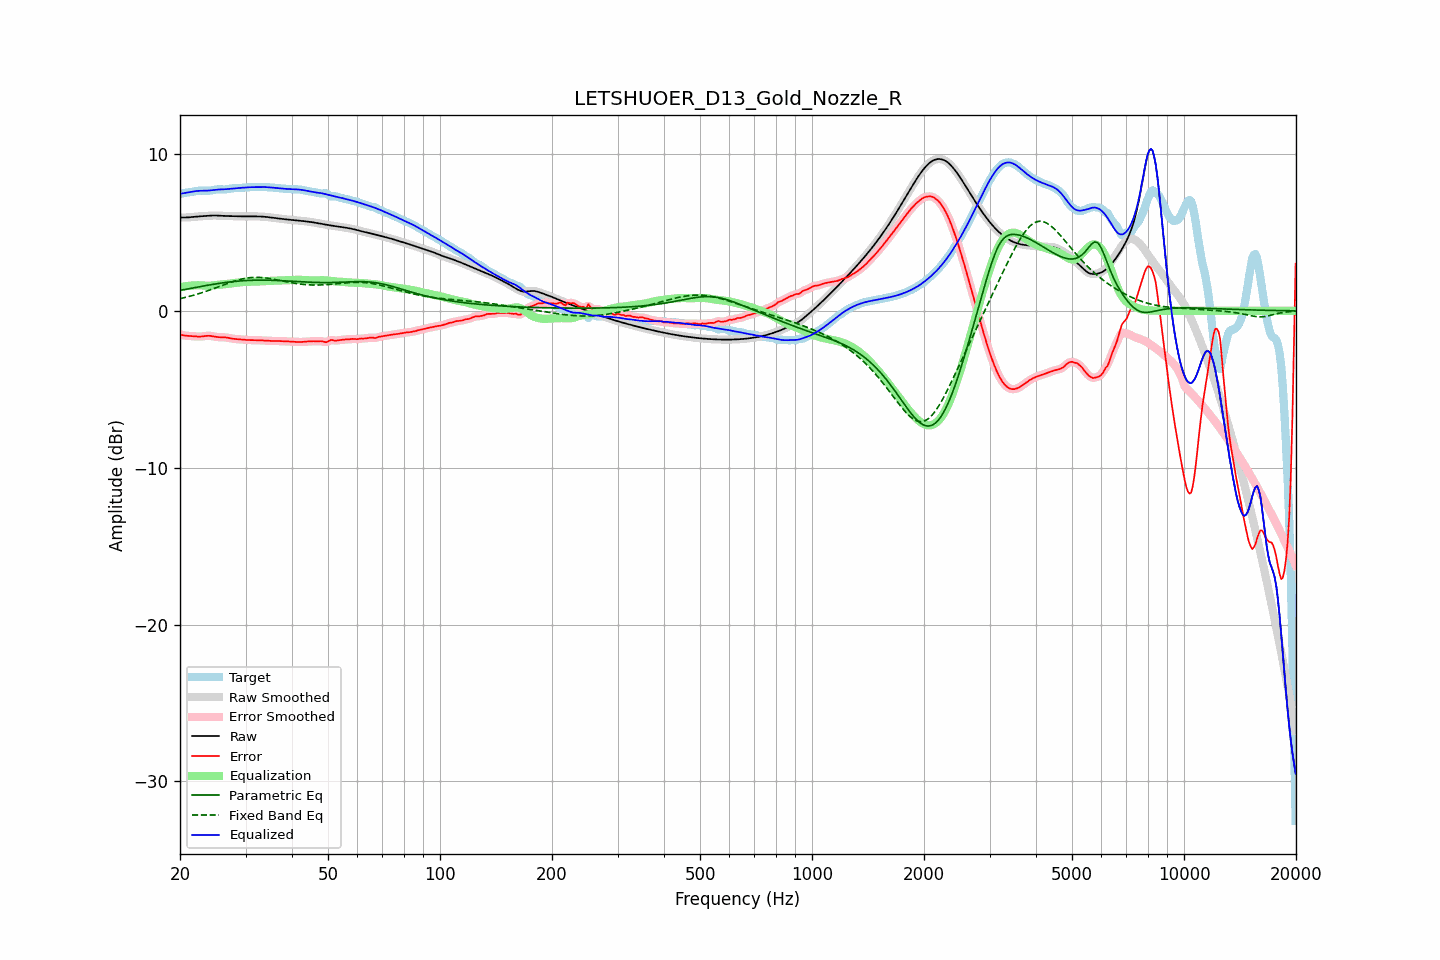

Values plotted in this chart, from the file beside it:
frequency, raw, error, smoothed, error_smoothed, equalization, parametric_eq, fixed_band_eq, equalized_raw, equalized_smoothed, target
20.00, 5.95, -1.50, 5.95, -1.50, 1.51, 1.31, 0.78, 7.46, 7.46, 7.45
20.20, 5.95, -1.53, 5.95, -1.53, 1.53, 1.32, 0.80, 7.48, 7.48, 7.48
20.40, 5.95, -1.55, 5.95, -1.55, 1.55, 1.34, 0.83, 7.50, 7.50, 7.50
20.61, 5.95, -1.58, 5.95, -1.57, 1.56, 1.36, 0.85, 7.51, 7.52, 7.53
20.81, 5.95, -1.59, 5.95, -1.59, 1.58, 1.38, 0.87, 7.53, 7.53, 7.54
21.02, 5.96, -1.60, 5.96, -1.60, 1.59, 1.40, 0.90, 7.55, 7.55, 7.55
21.23, 5.97, -1.60, 5.97, -1.60, 1.60, 1.42, 0.93, 7.57, 7.57, 7.57
21.44, 5.98, -1.61, 5.98, -1.61, 1.61, 1.44, 0.96, 7.59, 7.59, 7.58
21.66, 5.99, -1.61, 5.99, -1.61, 1.62, 1.46, 0.98, 7.61, 7.61, 7.60
21.87, 6.00, -1.62, 6.00, -1.62, 1.63, 1.48, 1.01, 7.62, 7.62, 7.62
22.09, 6.01, -1.63, 6.01, -1.63, 1.63, 1.50, 1.04, 7.64, 7.64, 7.64
22.31, 6.01, -1.64, 6.01, -1.64, 1.63, 1.52, 1.07, 7.65, 7.65, 7.65
22.54, 6.02, -1.64, 6.02, -1.64, 1.63, 1.54, 1.10, 7.65, 7.65, 7.66
22.76, 6.03, -1.64, 6.03, -1.64, 1.63, 1.56, 1.14, 7.65, 7.65, 7.67
22.99, 6.03, -1.63, 6.03, -1.63, 1.62, 1.58, 1.17, 7.65, 7.65, 7.66
23.22, 6.04, -1.61, 6.04, -1.61, 1.61, 1.59, 1.20, 7.65, 7.65, 7.66
23.45, 6.05, -1.60, 6.05, -1.60, 1.61, 1.61, 1.24, 7.66, 7.66, 7.65
23.69, 6.06, -1.59, 6.06, -1.59, 1.60, 1.63, 1.27, 7.66, 7.66, 7.65
23.92, 6.07, -1.59, 6.07, -1.59, 1.60, 1.65, 1.31, 7.67, 7.67, 7.66
24.16, 6.07, -1.60, 6.07, -1.60, 1.61, 1.66, 1.35, 7.68, 7.68, 7.67
24.40, 6.08, -1.61, 6.08, -1.61, 1.62, 1.68, 1.38, 7.70, 7.70, 7.69
24.65, 6.08, -1.63, 6.08, -1.63, 1.63, 1.70, 1.42, 7.71, 7.71, 7.71
24.89, 6.08, -1.65, 6.08, -1.65, 1.64, 1.71, 1.46, 7.72, 7.72, 7.73
25.14, 6.08, -1.67, 6.08, -1.67, 1.65, 1.73, 1.50, 7.73, 7.73, 7.74
25.39, 6.07, -1.68, 6.07, -1.68, 1.66, 1.75, 1.54, 7.74, 7.74, 7.75
25.65, 6.07, -1.68, 6.07, -1.68, 1.67, 1.76, 1.57, 7.74, 7.74, 7.75
25.91, 6.06, -1.68, 6.06, -1.68, 1.68, 1.78, 1.61, 7.74, 7.74, 7.74
26.16, 6.05, -1.68, 6.05, -1.68, 1.69, 1.79, 1.65, 7.75, 7.75, 7.74
26.43, 6.05, -1.69, 6.05, -1.69, 1.70, 1.80, 1.69, 7.75, 7.75, 7.74
26.69, 6.05, -1.70, 6.05, -1.70, 1.71, 1.82, 1.73, 7.76, 7.76, 7.75
26.96, 6.04, -1.72, 6.04, -1.72, 1.73, 1.83, 1.76, 7.77, 7.77, 7.76
27.23, 6.04, -1.74, 6.04, -1.74, 1.74, 1.84, 1.80, 7.78, 7.78, 7.78
27.50, 6.04, -1.76, 6.04, -1.76, 1.76, 1.85, 1.84, 7.79, 7.79, 7.80
27.77, 6.03, -1.78, 6.03, -1.78, 1.77, 1.87, 1.87, 7.81, 7.81, 7.81
28.05, 6.03, -1.79, 6.03, -1.79, 1.78, 1.88, 1.90, 7.82, 7.82, 7.82
28.33, 6.03, -1.80, 6.03, -1.80, 1.80, 1.89, 1.93, 7.83, 7.83, 7.83
28.62, 6.02, -1.81, 6.02, -1.81, 1.81, 1.90, 1.96, 7.83, 7.83, 7.83
28.90, 6.02, -1.81, 6.02, -1.81, 1.82, 1.90, 1.99, 7.84, 7.84, 7.83
29.19, 6.02, -1.82, 6.02, -1.82, 1.83, 1.91, 2.02, 7.85, 7.85, 7.84
29.48, 6.02, -1.83, 6.02, -1.83, 1.83, 1.92, 2.04, 7.85, 7.85, 7.85
29.78, 6.02, -1.84, 6.02, -1.84, 1.84, 1.93, 2.06, 7.86, 7.86, 7.86
30.08, 6.02, -1.85, 6.02, -1.85, 1.85, 1.93, 2.08, 7.87, 7.87, 7.87
30.38, 6.02, -1.86, 6.02, -1.86, 1.85, 1.94, 2.10, 7.87, 7.87, 7.88
30.68, 6.02, -1.86, 6.02, -1.86, 1.86, 1.94, 2.11, 7.88, 7.88, 7.88
30.99, 6.02, -1.86, 6.02, -1.86, 1.86, 1.95, 2.12, 7.88, 7.88, 7.88
31.30, 6.02, -1.86, 6.02, -1.86, 1.86, 1.95, 2.13, 7.89, 7.89, 7.88
31.61, 6.02, -1.86, 6.02, -1.86, 1.86, 1.95, 2.14, 7.89, 7.89, 7.88
31.93, 6.02, -1.86, 6.02, -1.86, 1.87, 1.96, 2.14, 7.89, 7.89, 7.88
32.24, 6.02, -1.87, 6.02, -1.87, 1.87, 1.96, 2.14, 7.89, 7.89, 7.89
32.57, 6.02, -1.87, 6.02, -1.87, 1.87, 1.96, 2.14, 7.89, 7.89, 7.89
32.89, 6.01, -1.88, 6.01, -1.88, 1.88, 1.96, 2.13, 7.89, 7.89, 7.89
33.22, 6.01, -1.88, 6.01, -1.88, 1.88, 1.96, 2.12, 7.89, 7.89, 7.89
33.55, 6.00, -1.89, 6.00, -1.89, 1.89, 1.96, 2.11, 7.89, 7.89, 7.89
33.89, 5.99, -1.89, 5.99, -1.90, 1.90, 1.96, 2.10, 7.89, 7.89, 7.89
34.23, 5.98, -1.90, 5.98, -1.90, 1.90, 1.96, 2.09, 7.89, 7.89, 7.89
34.57, 5.97, -1.91, 5.97, -1.91, 1.91, 1.96, 2.07, 7.88, 7.88, 7.88
34.92, 5.96, -1.92, 5.96, -1.91, 1.91, 1.95, 2.06, 7.87, 7.87, 7.87
35.27, 5.95, -1.92, 5.95, -1.92, 1.92, 1.95, 2.04, 7.86, 7.86, 7.87
35.62, 5.93, -1.92, 5.93, -1.92, 1.92, 1.95, 2.02, 7.85, 7.85, 7.85
35.97, 5.92, -1.92, 5.92, -1.92, 1.92, 1.94, 2.00, 7.84, 7.84, 7.84
... 635 more rows
